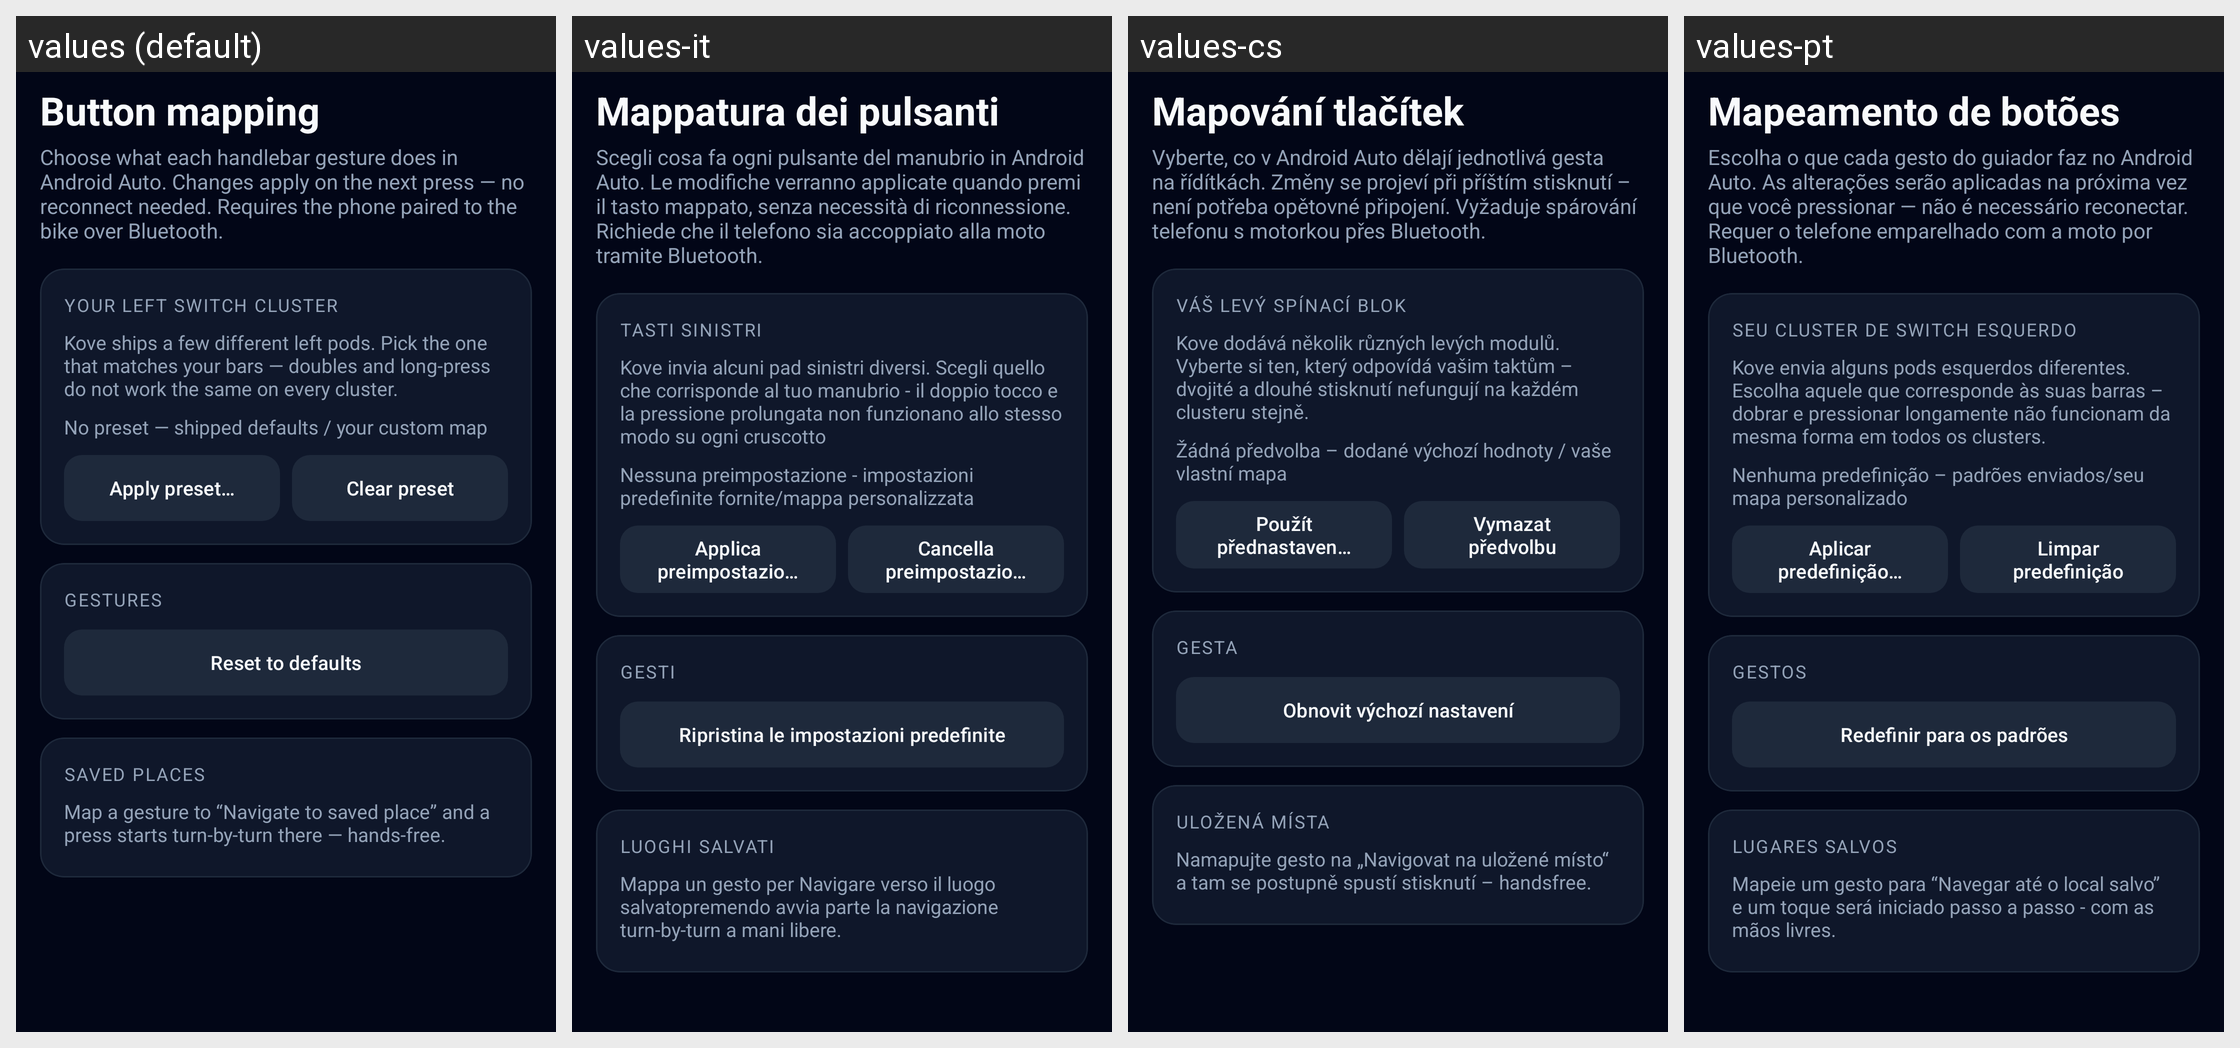

Locale-by-locale string values for the Android screen shown in this grid:
Android screen res/layout/activity_button_mapping.xml rendered under 4 locales, left to right: values (default), values-it, values-cs, values-pt. Device: Nexus 5 (rendered at 1080×1920; each locale shown at half size, 540×960, under a caption strip naming it); theme Theme.OpenCfMoto.
Other locales in the repository, not shown: values-de, values-es, values-fr, values-hu, values-nl, values-pl, values-ro, values-tr.
Strings drawn on this screen, with the default value and each locale's value (text and hints the layout hard-codes, and strings that could not be matched under every locale, appear in the picture but are not listed):

buttons_button_mapping
  values: Button mapping
  values-it: Mappatura dei pulsanti
  values-cs: Mapování tlačítek
  values-pt: Mapeamento de botões

buttons_choose_what_each_handlebar_gesture_does_in_andro
  values: Choose what each handlebar gesture does in Android Auto. Changes apply on the next press — no reconnect needed. Requires the phone paired to the bike over Bluetooth.
  values-it: Scegli cosa fa ogni pulsante del manubrio in Android Auto. Le modifiche verranno applicate quando premi il tasto mappato, senza necessità di riconnessione. Richiede che il telefono sia accoppiato alla moto tramite Bluetooth.
  values-cs: Vyberte, co v Android Auto dělají jednotlivá gesta na řídítkách. Změny se projeví při příštím stisknutí – není potřeba opětovné připojení. Vyžaduje spárování telefonu s motorkou přes Bluetooth.
  values-pt: Escolha o que cada gesto do guiador faz no Android Auto. As alterações serão aplicadas na próxima vez que você pressionar — não é necessário reconectar. Requer o telefone emparelhado com a moto por Bluetooth.

buttons_your_left_switch_cluster
  values: Your left switch cluster
  values-it: Tasti Sinistri
  values-cs: Váš levý spínací blok
  values-pt: Seu cluster de switch esquerdo

buttons_cfmoto_ships_a_few_different_left_pods_pick_the_
  values: Kove ships a few different left pods. Pick the one that matches your bars — doubles and long-press do not work the same on every cluster.
  values-it: Kove invia alcuni pad sinistri diversi. Scegli quello che corrisponde al tuo manubrio - il doppio tocco e la pressione prolungata non funzionano allo stesso modo su ogni cruscotto
  values-cs: Kove dodává několik různých levých modulů. Vyberte si ten, který odpovídá vašim taktům – dvojité a dlouhé stisknutí nefungují na každém clusteru stejně.
  values-pt: Kove envia alguns pods esquerdos diferentes. Escolha aquele que corresponde às suas barras – dobrar e pressionar longamente não funcionam da mesma forma em todos os clusters.

buttons_no_preset_shipped_defaults_your_custom_map
  values: No preset — shipped defaults / your custom map
  values-it: Nessuna preimpostazione - impostazioni predefinite fornite/mappa personalizzata
  values-cs: Žádná předvolba – dodané výchozí hodnoty / vaše vlastní mapa
  values-pt: Nenhuma predefinição – padrões enviados/seu mapa personalizado

buttons_apply_preset
  values: Apply preset…
  values-it: Applica preimpostazione...
  values-cs: Použít přednastavené…
  values-pt: Aplicar predefinição…

buttons_clear_preset
  values: Clear preset
  values-it: Cancella preimpostazione
  values-cs: Vymazat předvolbu
  values-pt: Limpar predefinição

buttons_gestures
  values: Gestures
  values-it: Gesti
  values-cs: Gesta
  values-pt: Gestos

buttons_reset_to_defaults
  values: Reset to defaults
  values-it: Ripristina le impostazioni predefinite
  values-cs: Obnovit výchozí nastavení
  values-pt: Redefinir para os padrões

buttons_saved_places
  values: Saved places
  values-it: Luoghi salvati
  values-cs: Uložená místa
  values-pt: Lugares salvos

buttons_map_a_gesture_to_navigate_to_saved_place_and_a_p
  values: Map a gesture to “Navigate to saved place” and a press starts turn-by-turn there — hands-free.
  values-it: Mappa un gesto per Navigare verso il luogo salvatopremendo avvia parte la navigazione turn-by-turn a mani libere.
  values-cs: Namapujte gesto na „Navigovat na uložené místo“ a tam se postupně spustí stisknutí – handsfree.
  values-pt: Mapeie um gesto para “Navegar até o local salvo” e um toque será iniciado passo a passo - com as mãos livres.
